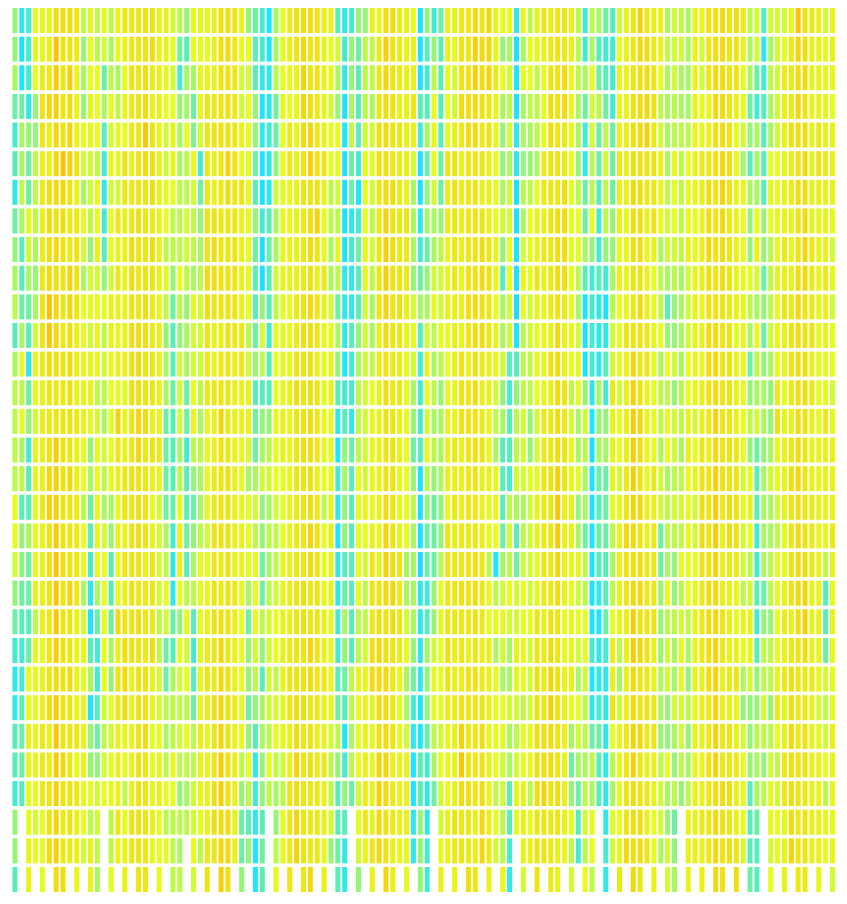
D3 v3 page, settled after 480 driven frames (8 s of simulated time); the page loaded 1 data file(s).


		
		var w = 1259,
			h = 1000,
			box = 25

		var svg = d3.select("#temps")
				.append("svg")
				.attr("width", w)
				.attr("height", h)

		var dayScale = d3.scale.linear()
						.domain([1,31])
						.range([0, w-400])

		var monthScale = d3.scale.linear()
							.domain([1,132])
							.range([0, h-100])

		var colorScale = d3.scale.linear()
							.domain([-30,0,10,30,40])
							.range(["#3185FC", "#1BE7FF", "#E4FF1A", "#FFB800", "#FF5714"])

		d3.csv("data/temperature.csv", function(d) {

		
		var grid = svg.selectAll("rect")
					.data(d)
					.enter()
					.append("rect")
					.attr("width", box-20)
					.attr("height", box)
					.attr("y", function(d) {return dayScale(d.Day); })
					.attr("x", function(d) {return monthScale(d.Series); })
					.style("fill", function(d) {return colorScale(d.London); })

		// Each time there is a change to the input (radio buttons), the 
		d3.selectAll("input").on("change", function() {
			value = this.value;
			grid.style("fill", function(d) {return colorScale(d[value]);})
		});

	});

		

### data: data/temperature.csv
Day, Month, Year, Series, London, NewYork, Tokyo, Moscow
1, 1, 2006, 13, 6, 3, 3, -6
2, 1, 2006, 13, 6, 7, 6, -4
3, 1, 2006, 13, 7, 3, 6, -11
4, 1, 2006, 13, 4, 1, 3, -18
5, 1, 2006, 13, 2, 7, 3, -14
6, 1, 2006, 13, 3, 3, 2, -13
7, 1, 2006, 13, 1, -1, 3, -6
8, 1, 2006, 13, 4, 4, 4, -1
9, 1, 2006, 13, 6, 11, 3, -3
10, 1, 2006, 13, 7, 7, 3, -4
11, 1, 2006, 13, 8, 8, 6, -6
12, 1, 2006, 13, 3, 11, 6, -2
13, 1, 2006, 13, 7, 9, 4, -1
14, 1, 2006, 13, 8, 7, 8, -1
15, 1, 2006, 13, 8, -4, 11, -2
16, 1, 2006, 13, 8, -4, 9, -12
17, 1, 2006, 13, 8, 2, 8, -24
18, 1, 2006, 13, 10, 8, 6, -30
19, 1, 2006, 13, 10, 5, 4, -29
20, 1, 2006, 13, 9, 11, 3, -27
21, 1, 2006, 13, 6, 11, 3, -23
22, 1, 2006, 13, 4, 3, 3, -21
23, 1, 2006, 13, 2, 3, 2, -19
24, 1, 2006, 13, 1, 5, 4, -19
25, 1, 2006, 13, 1, 3, 6, -11
26, 1, 2006, 13, 3, -1, 6, -10
27, 1, 2006, 13, 3, 1, 7, -7
28, 1, 2006, 13, 2, 9, 6, -6
29, 1, 2006, 13, 6, 9, 6, -11
30, 1, 2006, 13, 6, 12, 6, -8
31, 1, 2006, 13, 3, 5, 7, -12
1, 2, 2006, 14, 1, 4, 7, -18
2, 2, 2006, 14, -1, 7, 7, -19
3, 2, 2006, 14, 0, 12, 6, -21
4, 2, 2006, 14, 4, 9, 2, -21
5, 2, 2006, 14, 7, 8, 3, -22
6, 2, 2006, 14, 7, 3, 2, -26
7, 2, 2006, 14, 8, 3, 4, -26
8, 2, 2006, 14, 7, 0, 7, -24
9, 2, 2006, 14, 3, -1, 4, -21
10, 2, 2006, 14, 3, 0, 6, -17
11, 2, 2006, 14, 4, 0, 7, -18
12, 2, 2006, 14, 7, -3, 4, -12
13, 2, 2006, 14, 10, -2, 4, -13
14, 2, 2006, 14, 8, 2, 10, -16
15, 2, 2006, 14, 10, 8, 14, -17
16, 2, 2006, 14, 7, 10, 9, -17
17, 2, 2006, 14, 8, 7, 7, -12
18, 2, 2006, 14, 3, -4, 3, -13
19, 2, 2006, 14, 6, -5, 7, -10
20, 2, 2006, 14, 6, -2, 6, -6
21, 2, 2006, 14, 4, 2, 8, -4
22, 2, 2006, 14, 3, 4, 11, -2
23, 2, 2006, 14, 2, 6, 11, -3
24, 2, 2006, 14, 2, 2, 7, -6
25, 2, 2006, 14, 3, 4, 8, -7
26, 2, 2006, 14, 4, -4, 8, -8
27, 2, 2006, 14, 4, -5, 8, -8
28, 2, 2006, 14, 3, -2, 4, -10
1, 3, 2006, 15, 2, 1, 6, -13
... 3,592 more rows